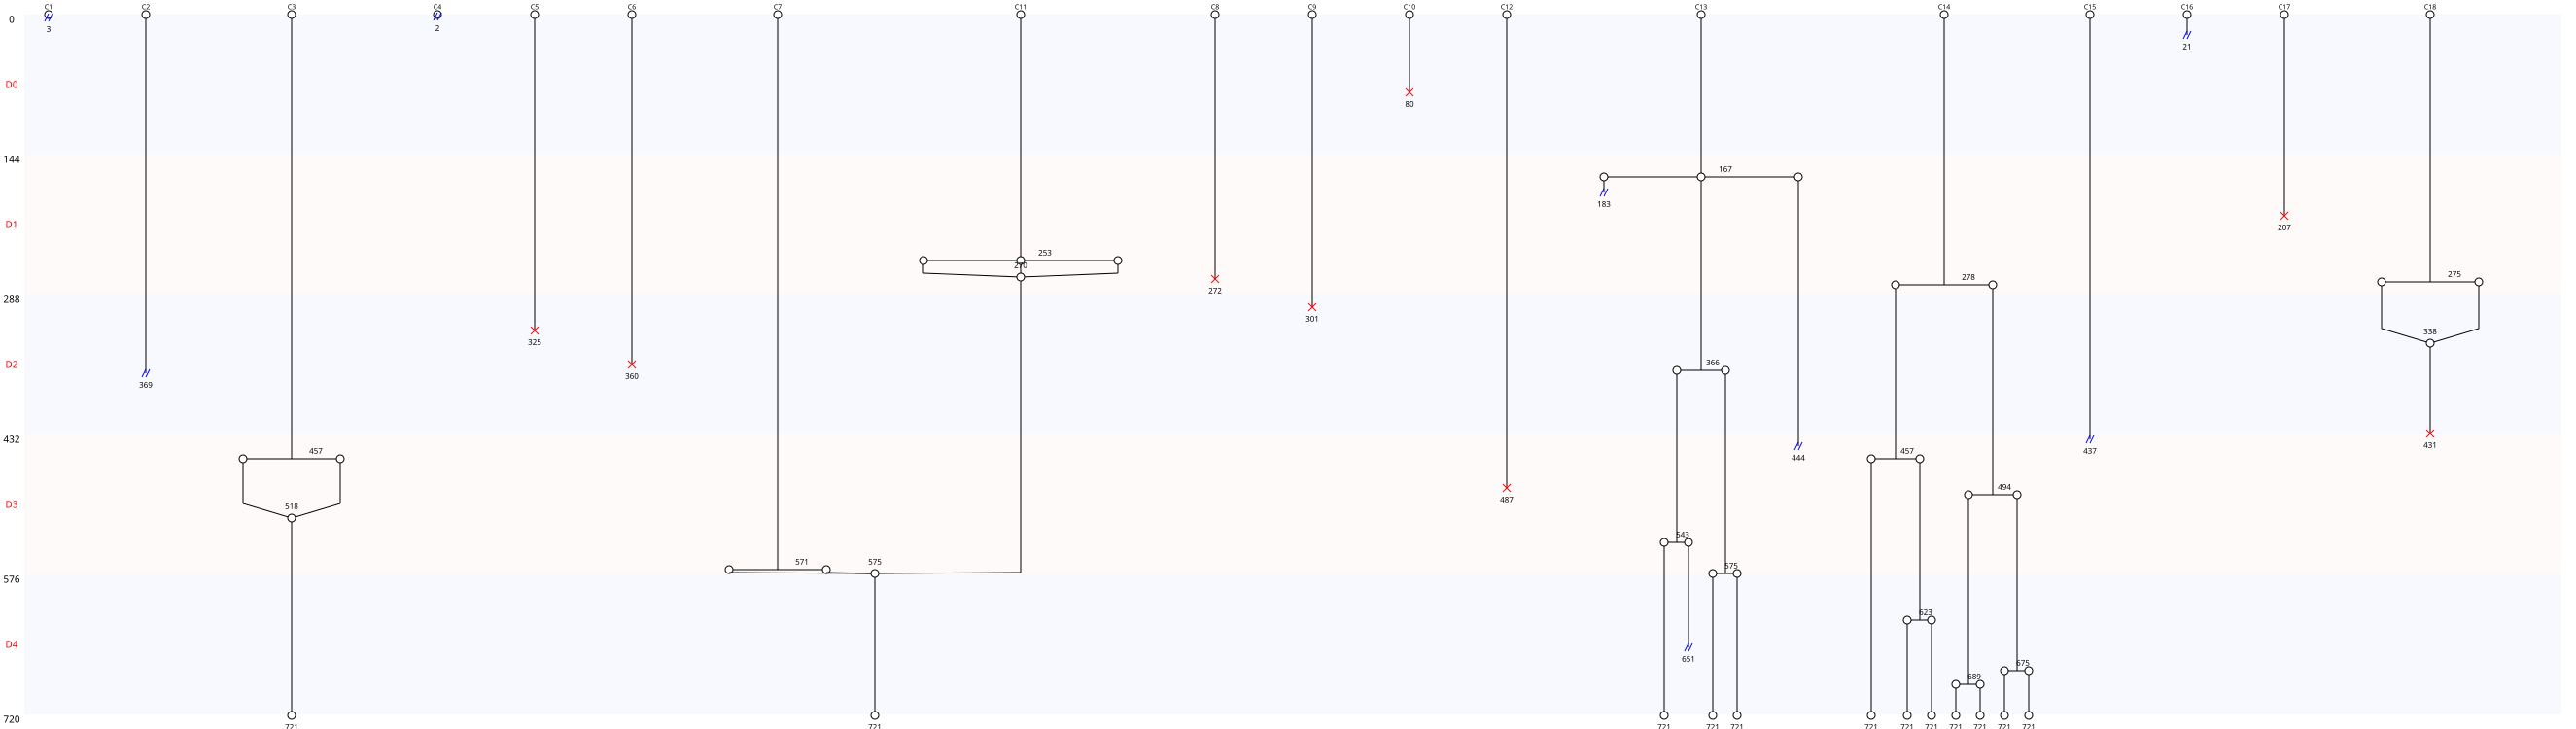

The data file committed next to this chart (first rows):
Nombre de cellules à J0, 18
Nombre de cellules à J5, 12
Nombre de mitoses totale, 14
Nombre de cycles mitotiques, 0.7778
Nombre de mitoses normales, 9
Nombre de mitoses anormales, 5
Nombre de mitoses non dichotomiques, 2
Nombre de refusions après mitose, 4
Nombre total de morts, 8
Nombre de mort sans mitose, 7
Nombre de mort après mitose, 1
Nombre de sorties, 8
Longueur moyenne entre deux cycles, 190
Longueur moyenne entre T0 et première di…, 333
